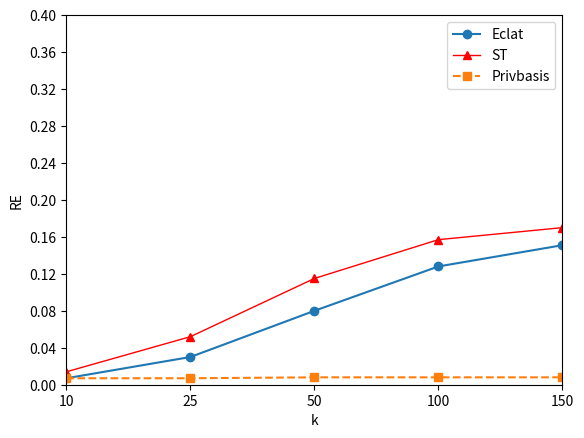

Generate this figure with matplotlib:
import matplotlib.pyplot as plt
x = [0.54, 0.58, 0.62, 0.66, 0.7]
x = [0.5, 0.75, 1, 1.25]
x = ['10', '25', '50', '100', '150']

y = [0.3, 0.4, 0.5, 0.6, 0.7, 0.8, 0.9, 1.0]
y = [0, 0.04, 0.08, 0.12, 0.16, 0.2, 0.24, 0.28, 0.32, 0.36, 0.4]
y1 = [0.007, 0.03, 0.08, 0.128, 0.151]
y2 = [0.014, 0.052, 0.115, 0.157, 0.17]
y3 = [0.007, 0.007, 0.008, 0.008, 0.008]

plt.xlabel("k")
# plt.ylabel("F-score")
plt.ylabel("RE")
plt.margins(0, 0)
l1, = plt.plot(x, y1, label='DP-Eclat', marker='o')
l2, = plt.plot(x, y2, color='red',  # 线条颜色
               linewidth=1.0,  # 线条宽度
               label='ST',
               marker='^')  #标签

l3, = plt.plot(x, y3, label='Privbasis', marker='s', linestyle='--')
plt.legend(handles=[l1, l2, l3],  # 使用legend绘制多条曲线
           labels=['Eclat', 'ST', 'Privbasis'],
           loc='best')
plt.savefig('mushroom')
plt.xticks(x)
plt.yticks(y)
plt.show()

# a = [10, 25, 50, 100, 150]
# DP_eclat = [0.96, 0.88, 0.81, 0.7, 0.63]
# ST = [0.8, 0.72, 0.62, 0.52, 0.41]
# Privbasis = [0.69, 0.53, 0.47, 0.39, 0.33]
# bar_width = 0.2  # 设置一个条状图的宽度
# x_14 = list(range(len(a)))
# x_13 = ['10', '25', '50', '100', '150']
# x_15 = [i+bar_width for i in x_14]
# x_16 = [i+bar_width*2 for i in x_14]
# plt.figure(figsize=(8, 5))  # 设置图像大小
# ax = plt.subplot(1, 1, 1)  # 整体图像的位置
# ax.set_xlabel("k")
# ax.set_ylabel("F-Score")
# plt.bar(x_13, DP_eclat, width=bar_width, label="DP-Eclat", color='#c23531')
# plt.bar(x_15, ST, width=bar_width, label="ST", color='#2f4554')
# plt.bar(x_16, Privbasis, width=bar_width, label="Privbasis", color='#547b95')
# plt.legend()
# plt.show()
